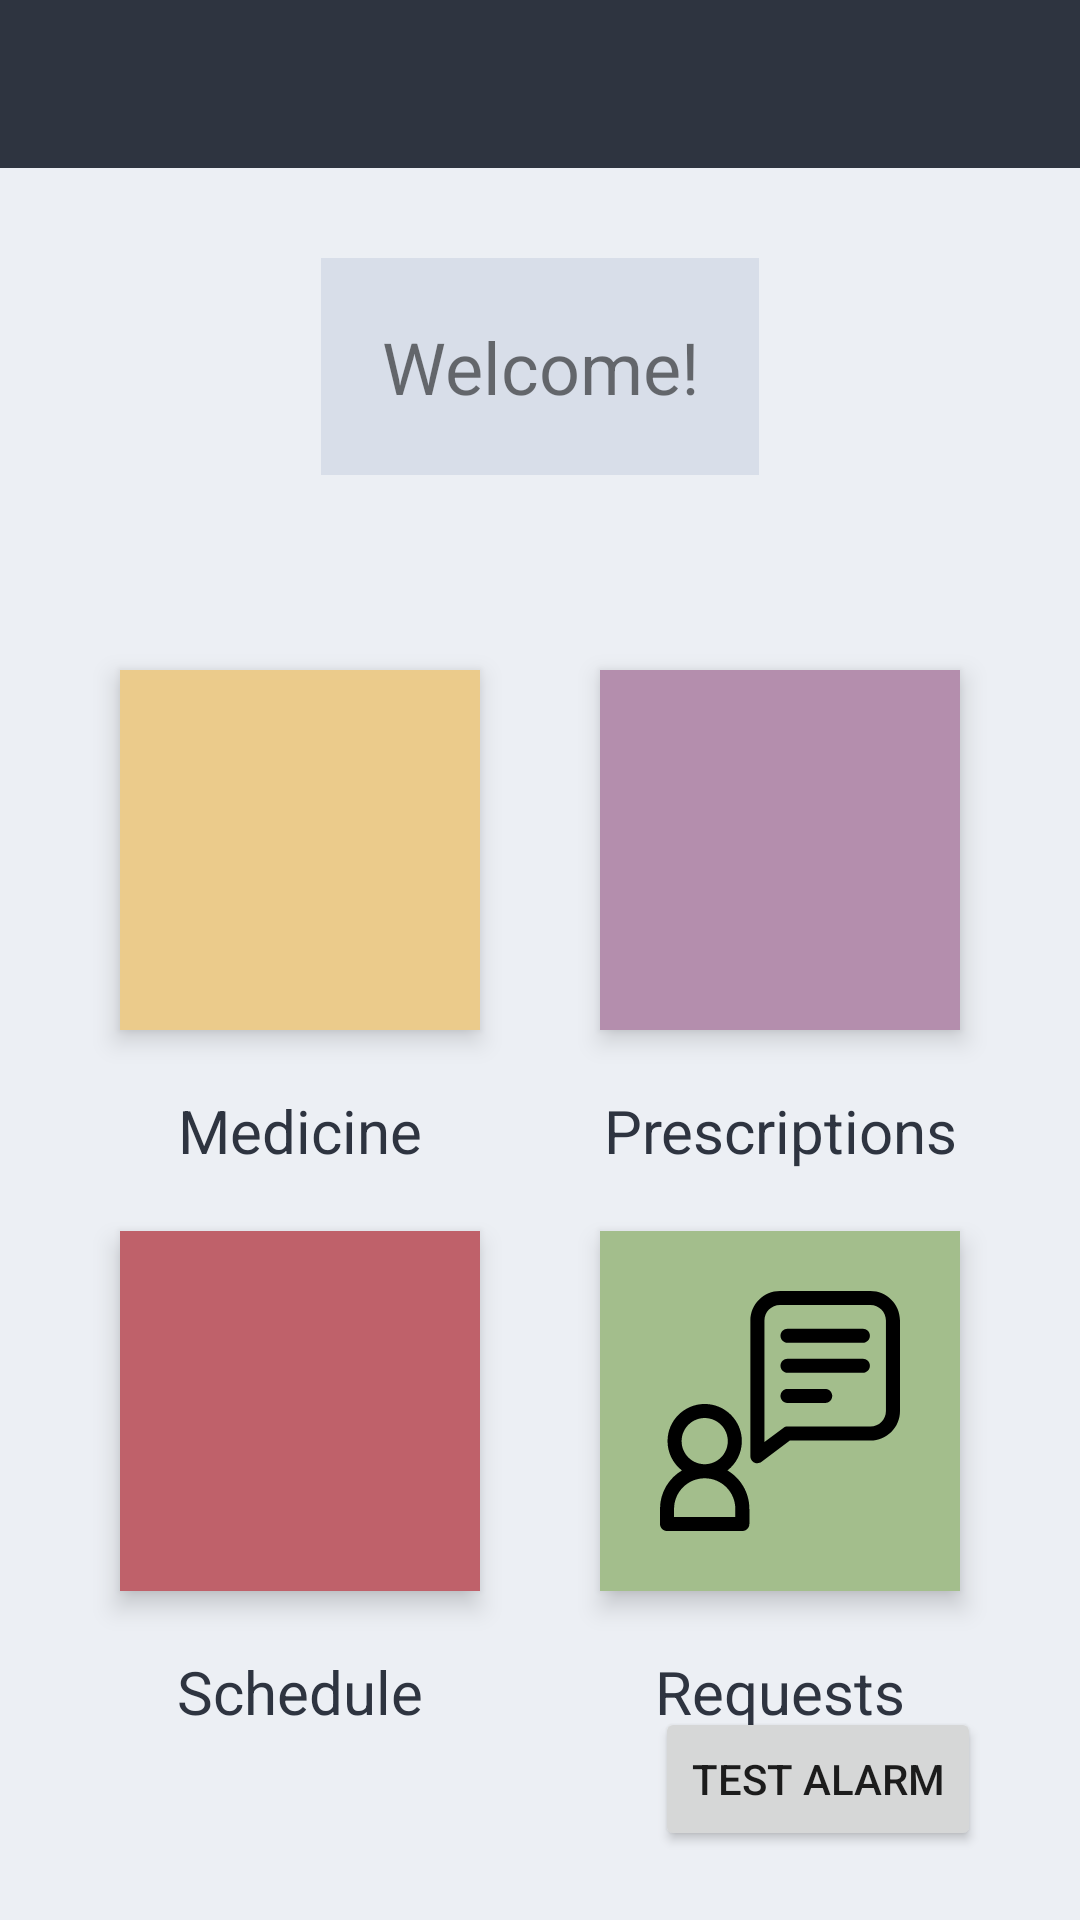

Produce the Android XML layout that renders to this screen, including the resource entries it uses.
<!-- AndroidManifest.xml: application theme Theme.SmartMedicationManager.NoActionBar -->
<!-- res/layout/activity_main_patient.xml -->
<?xml version="1.0" encoding="utf-8"?>

<RelativeLayout xmlns:android="http://schemas.android.com/apk/res/android"
    xmlns:app="http://schemas.android.com/apk/res-auto"
    xmlns:tools="http://schemas.android.com/tools"
    android:layout_width="match_parent"
    android:layout_height="match_parent"
    tools:context=".MainActivity"
    android:background="@color/nord_white">

    <include
        android:id="@+id/include"
        layout="@layout/toolbar"
        android:layout_width="match_parent"
        android:layout_height="wrap_content"/>

    <RelativeLayout
        android:layout_below="@+id/include"
        android:layout_width="match_parent"
        android:layout_height="match_parent">

        <TextView
            android:id="@+id/welcome"
            android:background="@color/nord_dark_white"
            android:layout_width="wrap_content"
            android:layout_height="wrap_content"
            android:layout_centerHorizontal="true"
            android:padding="20dp"
            android:layout_marginTop="30dp"
            android:gravity="center"
            android:text="@string/welcome"
            android:textSize="24sp"
            />

        <RelativeLayout
            android:layout_width="wrap_content"
            android:layout_height="wrap_content"
            android:layout_centerHorizontal="true"
            android:orientation="horizontal"
            android:layout_below="@+id/welcome"
            android:layout_marginTop="45dp"
            android:id="@+id/firstRow">

            <ImageButton
                android:id="@+id/btnMedicationP"
                android:layout_width="120dp"
                android:layout_height="120dp"
                android:layout_margin="20dp"
                android:background="@color/nord_yellow"
                android:elevation="5dp"
                android:padding="20dp"
                android:scaleType="centerInside"
                app:srcCompat="@drawable/medicine" />

            <TextView
                android:id="@+id/txtMedication"
                style="@style/textProperties"
                android:layout_width="wrap_content"
                android:layout_height="wrap_content"
                android:layout_below="@+id/btnMedicationP"
                android:layout_alignStart="@+id/btnMedicationP"
                android:layout_alignEnd="@+id/btnMedicationP"
                android:gravity="center_horizontal"
                android:text="@string/medicine" />

            <ImageButton
                android:id="@+id/buttonPrescriptionsP"
                android:layout_width="120dp"
                android:layout_height="120dp"
                android:padding="20dp"
                android:layout_margin="20dp"
                android:scaleType="centerInside"
                android:elevation="5dp"
                app:srcCompat="@drawable/prescription"
                android:layout_toEndOf="@+id/btnMedicationP"
                android:background="@color/nord_purple"/>

            <TextView
                android:id="@+id/txtSchedule"
                android:text="@string/prescriptions"
                style="@style/textProperties"
                android:layout_width="wrap_content"
                android:layout_height="wrap_content"
                android:layout_below="@+id/buttonPrescriptionsP"
                android:layout_alignEnd="@+id/buttonPrescriptionsP"
                android:layout_alignStart="@+id/buttonPrescriptionsP"
                android:gravity="center_horizontal"
                />


        </RelativeLayout>

        <RelativeLayout
            android:layout_width="wrap_content"
            android:layout_height="wrap_content"
            android:layout_below="@+id/firstRow"
            android:layout_centerHorizontal="true"
            android:orientation="horizontal">

            <ImageButton
                android:id="@+id/btScheduleP"
                android:layout_width="120dp"
                android:layout_height="120dp"
                android:padding="20dp"
                android:layout_margin="20dp"
                android:scaleType="centerInside"
                android:elevation="5dp"
                app:srcCompat="@drawable/calendar"
                android:background="@color/nord_red" />

            <TextView
                android:id="@+id/txtHelp"
                android:text="@string/schedule"
                style="@style/textProperties"
                android:layout_width="wrap_content"
                android:layout_height="wrap_content"
                android:layout_below="@+id/btScheduleP"
                android:layout_alignEnd="@+id/btScheduleP"
                android:layout_alignStart="@+id/btScheduleP"
                android:gravity="center_horizontal"
                />


            <ImageButton
                android:id="@+id/btnRequestsP"
                android:layout_width="120dp"
                android:layout_height="120dp"
                android:layout_margin="20dp"
                android:background="@color/nord_green"
                android:elevation="5dp"
                android:padding="20dp"
                android:scaleType="centerInside"
                app:srcCompat="@drawable/interview"
                android:layout_toEndOf="@id/btScheduleP"/>

            <TextView
                android:id="@+id/txtMed"
                style="@style/textProperties"
                android:layout_width="wrap_content"
                android:layout_height="wrap_content"
                android:layout_below="@+id/btnRequestsP"
                android:layout_alignStart="@+id/btnRequestsP"
                android:layout_alignEnd="@+id/btnRequestsP"
                android:gravity="center_horizontal"
                android:text="@string/requests" />
        </RelativeLayout>

        <Button
            android:id="@+id/btTestAlarm"
            android:layout_width="wrap_content"
            android:layout_height="wrap_content"
            android:layout_alignParentEnd="true"
            android:layout_alignParentBottom="true"
            android:layout_marginEnd="33dp"
            android:layout_marginBottom="23dp"
            android:text="Test alarm" />

    </RelativeLayout>

</RelativeLayout>
<!-- res/layout/toolbar.xml (included above) -->
<?xml version="1.0" encoding="utf-8"?>

<androidx.coordinatorlayout.widget.CoordinatorLayout xmlns:android="http://schemas.android.com/apk/res/android"
    xmlns:app="http://schemas.android.com/apk/res-auto"
    android:layout_width="match_parent"
    android:layout_height="match_parent">

    <androidx.appcompat.widget.Toolbar
        android:id="@+id/toolbar"
        android:layout_width="match_parent"
        android:layout_height="?attr/actionBarSize"
        android:background="?attr/colorPrimary"
        android:elevation="4dp"
        android:theme="@style/ThemeOverlay.AppCompat.Dark.ActionBar"
        app:popupTheme="@style/ThemeOverlay.AppCompat.Light" />

</androidx.coordinatorlayout.widget.CoordinatorLayout>
<!-- resources referenced by this layout -->
<resources>
  <color name="nord_dark_white">#d8dee9</color>
  <color name="nord_green">#a3be8c</color>
  <color name="nord_purple">#b48ead</color>
  <color name="nord_red">#bf616a</color>
  <color name="nord_white">#eceff4</color>
  <color name="nord_yellow">#ebcb8b</color>
  <!-- drawable interview: vector/xml drawable (drawable, 2053 chars, omitted) -->
  <string name="medicine">Medicine</string>
  <string name="prescriptions">Prescriptions</string>
  <string name="requests">Requests</string>
  <string name="schedule">Schedule</string>
  <string name="welcome">Welcome!</string>
  <style name="textProperties" parent="TextAppearance.AppCompat">
          <item name="android:textColor">@color/nord_night_dark</item>
          <item name="android:textSize">20sp</item>
      </style>
  <style name="Theme.SmartMedicationManager.NoActionBar">
          <item name="windowActionBar">false</item>
          <item name="windowNoTitle">true</item>
      </style>
  <color name="nord_night_dark">#2e3440</color>
</resources>
